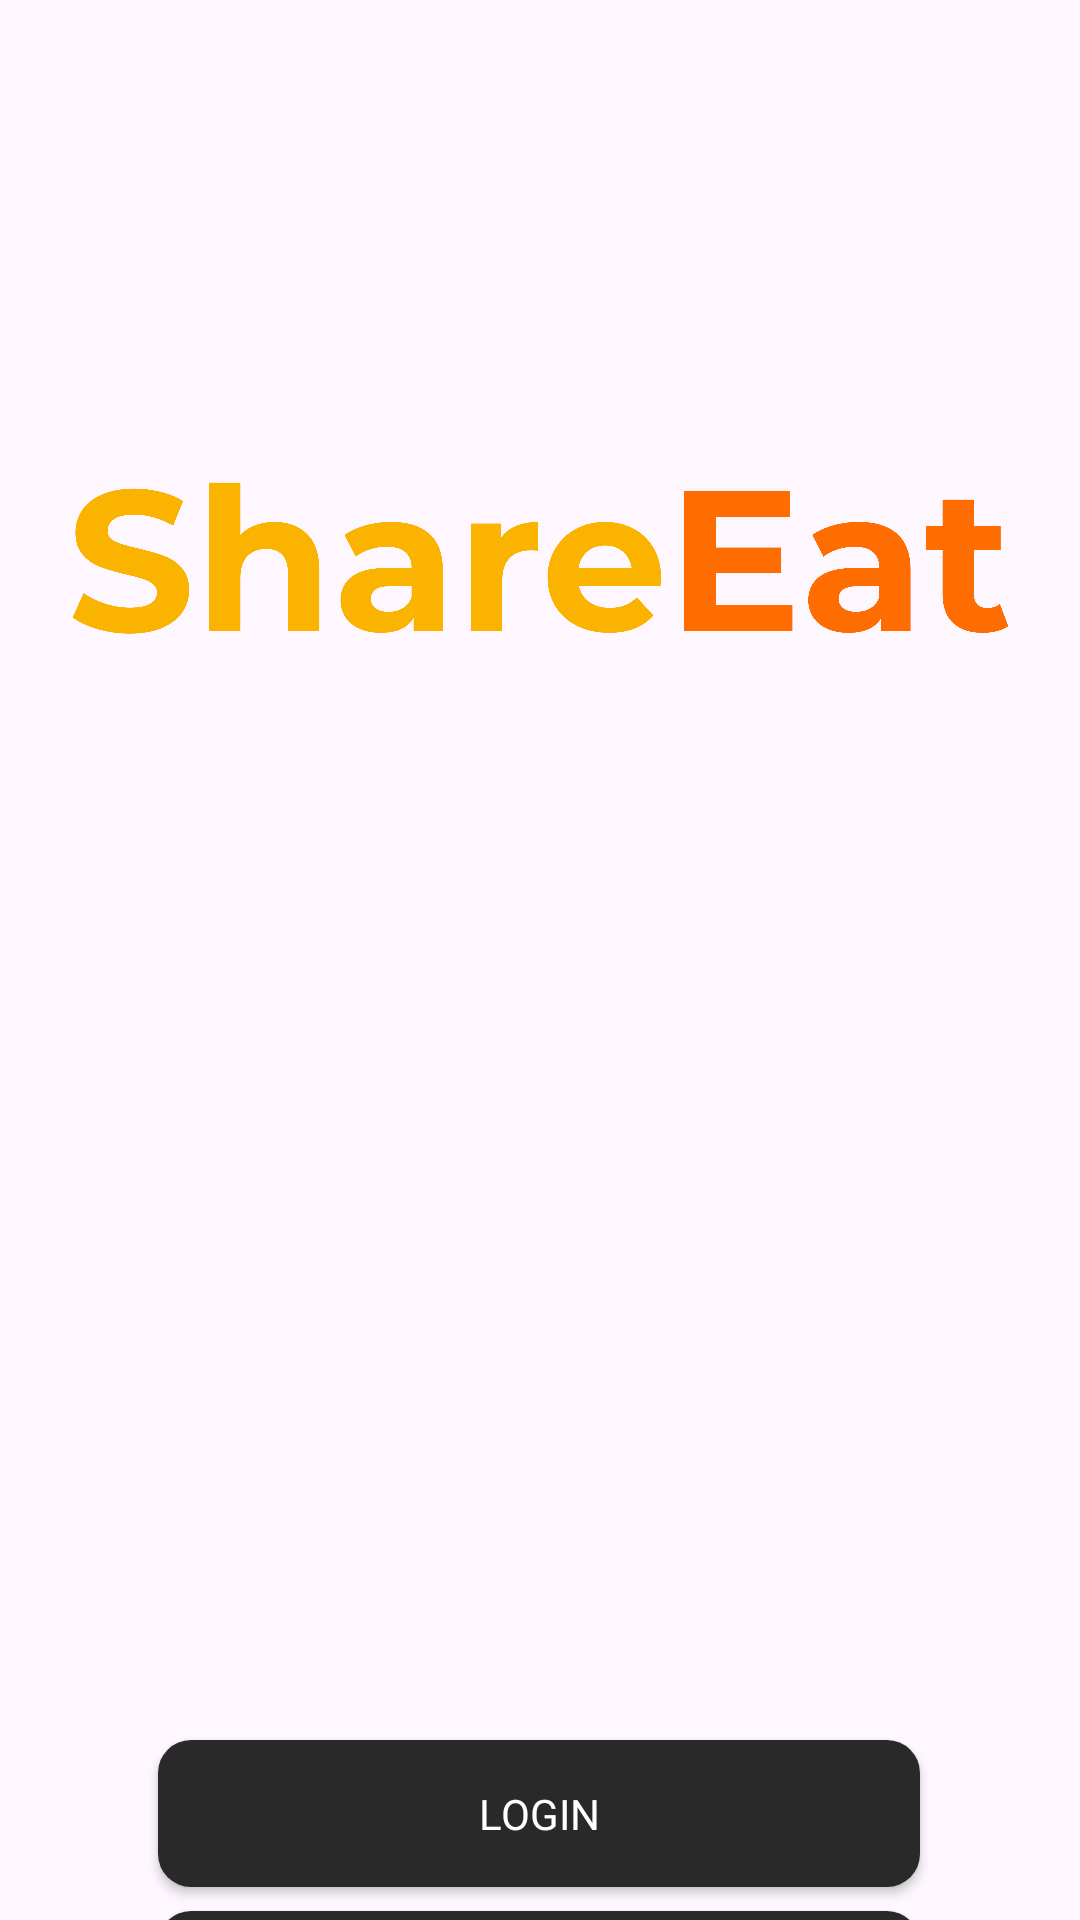

Produce the Android XML layout that renders to this screen, including the resource entries it uses.
<!-- AndroidManifest.xml: application theme Theme.ShareEats -->
<!-- res/layout/activity_main_menu.xml -->
<?xml version="1.0" encoding="utf-8"?>
<androidx.constraintlayout.widget.ConstraintLayout xmlns:android="http://schemas.android.com/apk/res/android"
    xmlns:app="http://schemas.android.com/apk/res-auto"
    xmlns:tools="http://schemas.android.com/tools"
    android:layout_width="match_parent"
    android:layout_height="match_parent"
    tools:context=".ui.MainMenuActivity">


    <ImageView
        android:id="@+id/imageView5"
        android:layout_width="556dp"
        android:layout_height="818dp"
        app:layout_constraintTop_toTopOf="parent"
        app:layout_constraintStart_toStartOf="parent"
        app:layout_constraintEnd_toEndOf="parent"
        app:layout_constraintBottom_toBottomOf="parent"
        android:src="@drawable/share_eat_background_5by7"
        tools:layout_editor_absoluteX="-43dp"
        tools:layout_editor_absoluteY="-41dp" />

    <ImageView
        android:id="@+id/imgLogo"
        android:layout_width="353dp"
        android:layout_height="300dp"
        android:layout_marginTop="36dp"
        android:src="@drawable/share_eat_title"
        app:layout_constraintEnd_toEndOf="parent"
        app:layout_constraintStart_toStartOf="parent"
        app:layout_constraintTop_toTopOf="parent" />

    <Button
        android:id="@+id/btn_signin"
        android:layout_width="254dp"
        android:layout_height="49dp"
        android:layout_marginTop="244dp"
        android:backgroundTint="@color/gray"
        android:fontFamily="@font/montserrat_bold"
        android:text="Login"
        android:textColor="@color/white"
        android:background="@drawable/shape"
        app:layout_constraintEnd_toEndOf="parent"
        app:layout_constraintHorizontal_bias="0.496"
        app:layout_constraintStart_toStartOf="parent"
        app:layout_constraintTop_toBottomOf="@+id/imgLogo" />

    <Button
        android:id="@+id/btn_signup"
        android:layout_width="254dp"
        android:layout_height="49dp"
        android:layout_marginTop="8dp"
        android:backgroundTint="@color/gray"
        android:fontFamily="@font/montserrat_bold"
        android:textColor="@color/white"
        android:text="Sign-up"
        android:background="@drawable/shape"
        app:layout_constraintBottom_toBottomOf="parent"
        app:layout_constraintEnd_toEndOf="parent"
        app:layout_constraintHorizontal_bias="0.496"
        app:layout_constraintStart_toStartOf="parent"
        app:layout_constraintTop_toBottomOf="@+id/btn_signin"
        app:layout_constraintVertical_bias="0.0" />

</androidx.constraintlayout.widget.ConstraintLayout>
<!-- resources referenced by this layout -->
<resources>
  <color name="gray">#292929</color>
  <color name="white">#FFFFFFFF</color>
  <!-- drawable shape (drawable) -->
  <?xml version="1.0" encoding="utf-8"?>
  <shape
      xmlns:android="http://schemas.android.com/apk/res/android"
      android:shape="rectangle"   >
  
      <solid
          android:color="@color/primary" >
      </solid>
  
      <padding
          android:left="5dp"
          android:top="5dp"
          android:right="5dp"
          android:bottom="5dp"    >
      </padding>
  
      <corners
          android:radius="11dp"   >
      </corners>
  
  </shape>
  <!-- drawable share_eat_title: png bitmap (drawable, 115854 bytes) -->
  <style name="Theme.ShareEats" parent="Base.Theme.ShareEats" />
  <color name="primary">#fab400</color>
  <style name="Base.Theme.ShareEats" parent="Theme.Material3.DayNight.NoActionBar">
          
          
      </style>
</resources>
